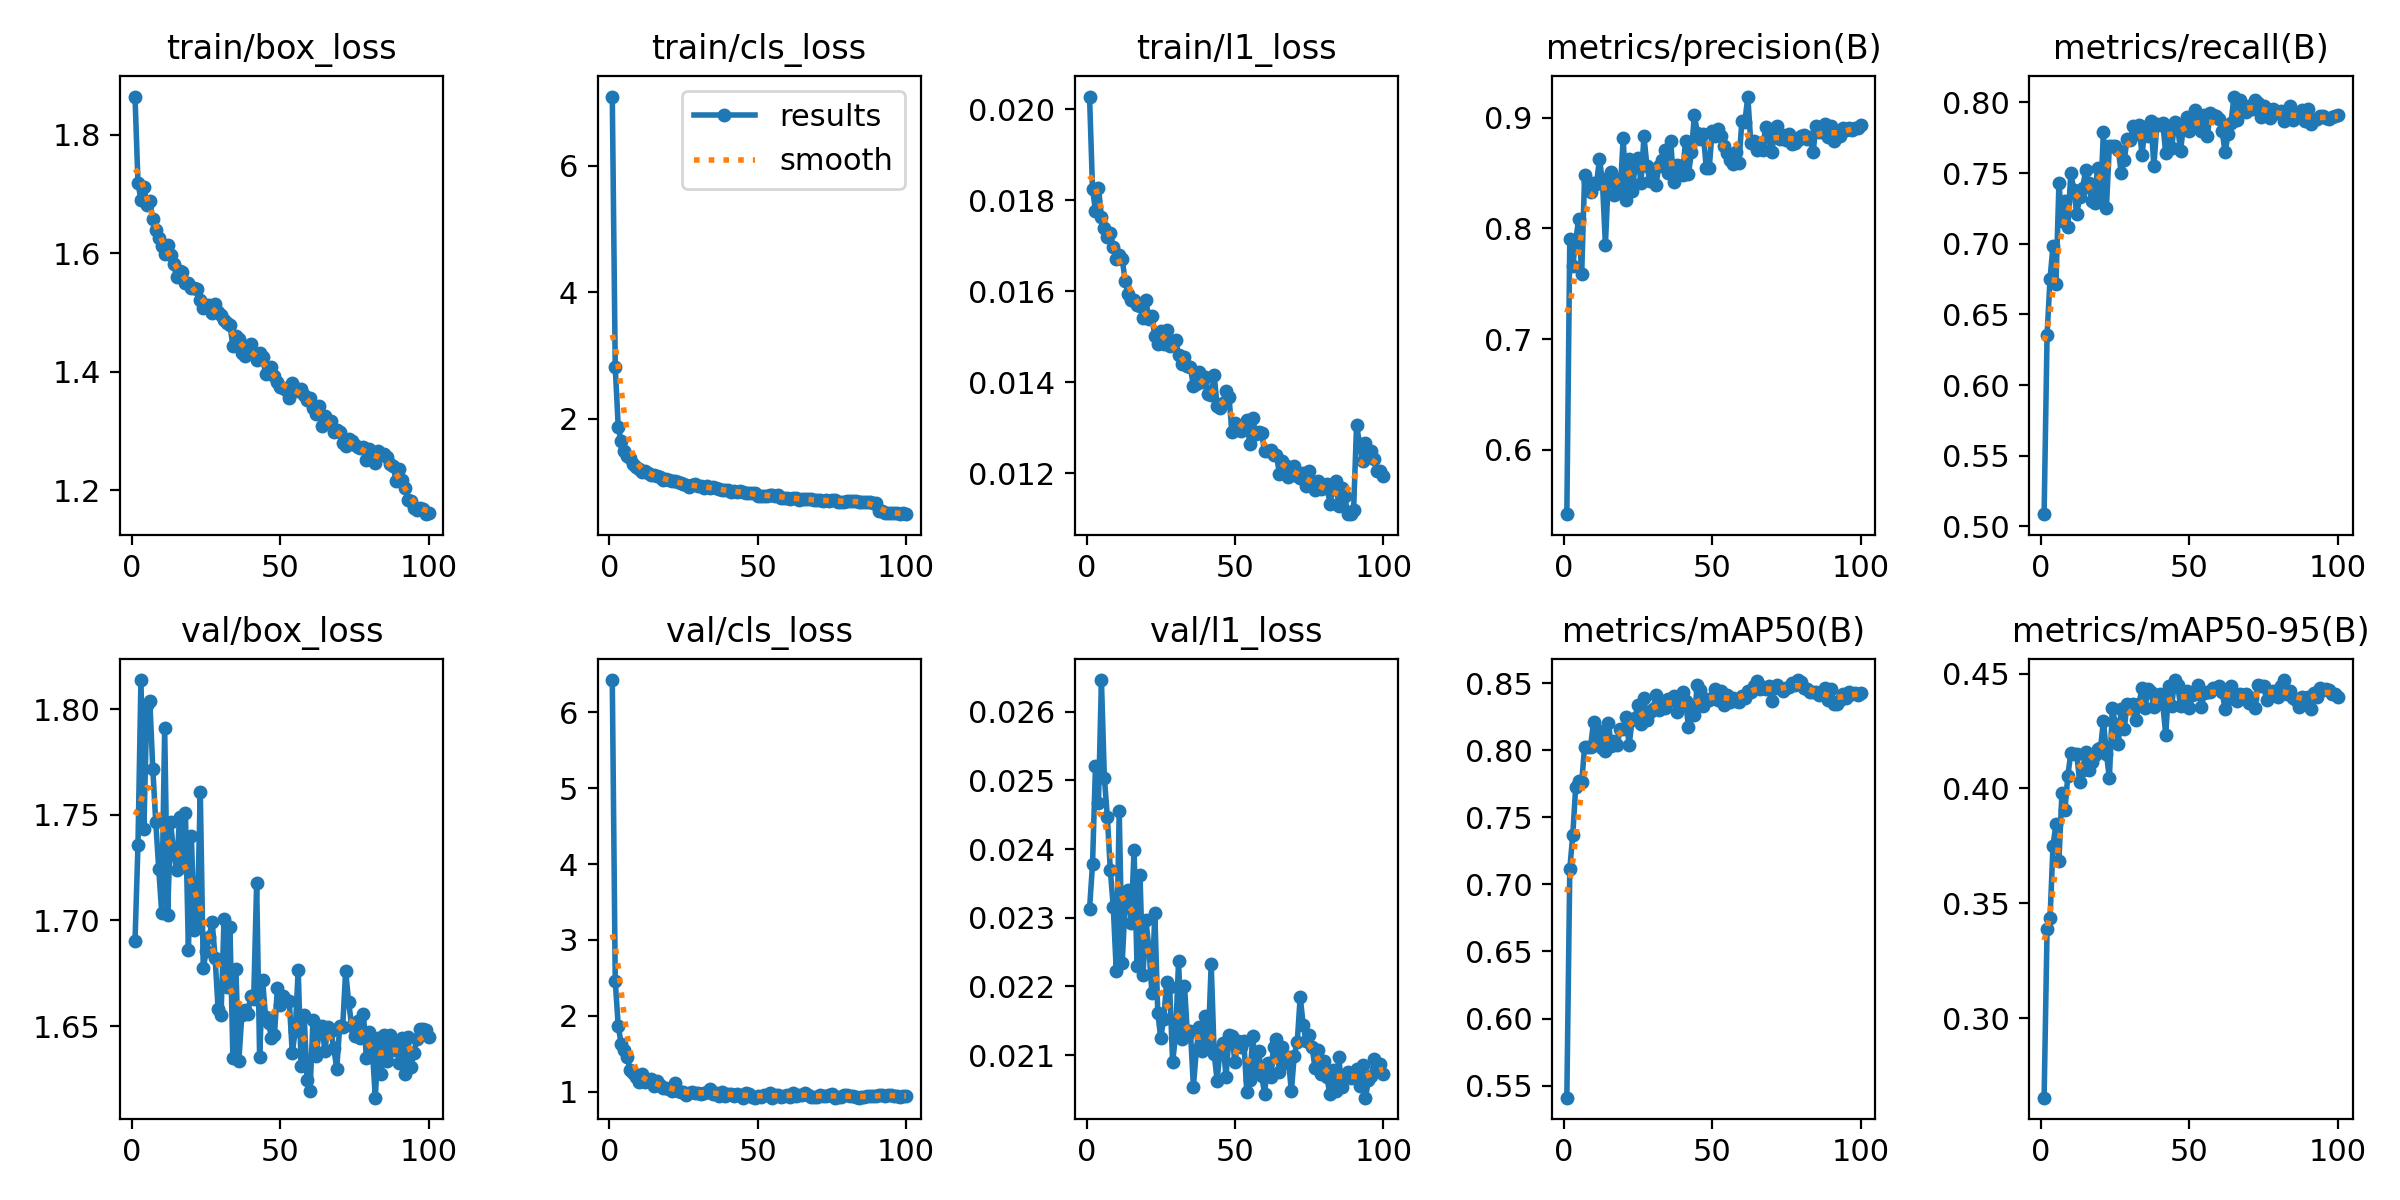

The data file committed next to this chart (first rows):
epoch, time, train/box_loss, train/cls_loss, train/l1_loss, metrics/precision(B), metrics/recall(B), metrics/mAP50(B), metrics/mAP50-95(B), val/box_loss, val/cls_loss, val/l1_loss, lr/pg0, lr/pg1, lr/pg2
1, 25.52, 1.865, 7.093, 0.02028, 0.5416, 0.5086, 0.541, 0.2654, 1.69, 6.422, 0.02313, 0.0002192, 0.0002192, 0.0002192
2, 46, 1.719, 2.813, 0.01825, 0.7907, 0.6355, 0.7117, 0.3387, 1.736, 2.459, 0.02378, 0.0004372, 0.0004372, 0.0004372
3, 66.54, 1.69, 1.873, 0.01777, 0.766, 0.6753, 0.7368, 0.3434, 1.814, 1.87, 0.02521, 0.0006507, 0.0006507, 0.0006507
4, 88.25, 1.712, 1.643, 0.01828, 0.7892, 0.6985, 0.7731, 0.3751, 1.743, 1.633, 0.02467, 0.0006472, 0.0006472, 0.0006472
5, 109.9, 1.682, 1.483, 0.01764, 0.8086, 0.6717, 0.7775, 0.3845, 1.802, 1.55, 0.02646, 0.0006406, 0.0006406, 0.0006406
6, 131, 1.688, 1.412, 0.01738, 0.7584, 0.7427, 0.7762, 0.3686, 1.804, 1.459, 0.02503, 0.000634, 0.000634, 0.000634
7, 151.4, 1.658, 1.376, 0.01719, 0.8484, 0.7161, 0.8027, 0.398, 1.772, 1.29, 0.02447, 0.0006274, 0.0006274, 0.0006274
8, 172, 1.64, 1.289, 0.01727, 0.842, 0.7302, 0.8027, 0.3904, 1.746, 1.254, 0.02369, 0.0006208, 0.0006208, 0.0006208
9, 192.5, 1.626, 1.244, 0.01698, 0.8327, 0.7122, 0.8027, 0.4055, 1.724, 1.192, 0.02315, 0.0006142, 0.0006142, 0.0006142
10, 213.2, 1.613, 1.21, 0.0167, 0.8409, 0.7499, 0.8213, 0.4155, 1.704, 1.136, 0.02223, 0.0006076, 0.0006076, 0.0006076
11, 234.2, 1.599, 1.163, 0.0168, 0.8404, 0.7383, 0.8081, 0.4148, 1.791, 1.229, 0.02456, 0.000601, 0.000601, 0.000601
12, 254.8, 1.615, 1.168, 0.01671, 0.8629, 0.7212, 0.8147, 0.4148, 1.702, 1.126, 0.02234, 0.0005944, 0.0005944, 0.0005944
13, 275.1, 1.598, 1.147, 0.01623, 0.8422, 0.733, 0.8022, 0.4029, 1.746, 1.144, 0.02321, 0.0005878, 0.0005878, 0.0005878
14, 295.7, 1.582, 1.106, 0.01593, 0.7854, 0.7398, 0.7999, 0.4079, 1.732, 1.168, 0.0234, 0.0005812, 0.0005812, 0.0005812
15, 315.9, 1.56, 1.109, 0.0158, 0.846, 0.752, 0.8206, 0.4158, 1.724, 1.08, 0.02293, 0.0005746, 0.0005746, 0.0005746
16, 337, 1.57, 1.098, 0.0158, 0.851, 0.7433, 0.8032, 0.4079, 1.749, 1.148, 0.02399, 0.000568, 0.000568, 0.000568
17, 358.2, 1.568, 1.081, 0.01569, 0.8306, 0.7299, 0.8067, 0.4113, 1.726, 1.093, 0.0223, 0.0005613, 0.0005613, 0.0005613
18, 379.5, 1.549, 1.025, 0.01568, 0.8447, 0.729, 0.8043, 0.4148, 1.751, 1.057, 0.02362, 0.0005547, 0.0005547, 0.0005547
19, 400.8, 1.551, 1.041, 0.01541, 0.833, 0.7534, 0.8161, 0.417, 1.686, 1.054, 0.02216, 0.0005481, 0.0005481, 0.0005481
20, 422, 1.541, 1.038, 0.0158, 0.882, 0.7316, 0.8156, 0.4174, 1.74, 1.042, 0.02296, 0.0005415, 0.0005415, 0.0005415
21, 442.7, 1.542, 1.012, 0.01539, 0.8257, 0.7794, 0.8247, 0.4295, 1.695, 1.011, 0.02256, 0.0005349, 0.0005349, 0.0005349
22, 463.9, 1.54, 1.013, 0.01545, 0.863, 0.7254, 0.804, 0.4152, 1.701, 1.111, 0.02191, 0.0005283, 0.0005283, 0.0005283
23, 485.3, 1.521, 1.004, 0.01501, 0.8336, 0.7693, 0.8225, 0.4044, 1.761, 1.016, 0.02307, 0.0005217, 0.0005217, 0.0005217
24, 506.4, 1.508, 0.9814, 0.01483, 0.8562, 0.7691, 0.8244, 0.4351, 1.677, 0.999, 0.02161, 0.0005151, 0.0005151, 0.0005151
25, 527.6, 1.512, 0.9742, 0.01512, 0.8641, 0.7691, 0.834, 0.4281, 1.685, 0.9977, 0.02125, 0.0005085, 0.0005085, 0.0005085
26, 548.6, 1.513, 0.9535, 0.01483, 0.8412, 0.7663, 0.8195, 0.4192, 1.692, 0.9629, 0.02153, 0.0005019, 0.0005019, 0.0005019
27, 569.5, 1.5, 0.919, 0.01515, 0.8833, 0.7501, 0.8389, 0.4346, 1.699, 0.9827, 0.02207, 0.0004953, 0.0004953, 0.0004953
28, 590.2, 1.515, 0.9529, 0.01479, 0.8563, 0.7593, 0.8226, 0.426, 1.682, 1.003, 0.02199, 0.0004887, 0.0004887, 0.0004887
29, 610.8, 1.501, 0.9626, 0.01484, 0.8431, 0.7743, 0.8284, 0.4369, 1.658, 0.9834, 0.0209, 0.0004821, 0.0004821, 0.0004821
30, 631.5, 1.496, 0.9335, 0.01492, 0.8527, 0.7731, 0.8306, 0.4348, 1.655, 0.9812, 0.02129, 0.0004755, 0.0004755, 0.0004755
31, 651.8, 1.488, 0.9309, 0.0146, 0.839, 0.7833, 0.8411, 0.4369, 1.7, 0.9769, 0.02237, 0.0004689, 0.0004689, 0.0004689
32, 672.4, 1.482, 0.8989, 0.01441, 0.8563, 0.7774, 0.8305, 0.4298, 1.669, 0.9854, 0.02124, 0.0004623, 0.0004623, 0.0004623
33, 693, 1.479, 0.9358, 0.01455, 0.8622, 0.7843, 0.8366, 0.437, 1.697, 0.9961, 0.02201, 0.0004557, 0.0004557, 0.0004557
34, 713.6, 1.443, 0.8976, 0.01435, 0.8711, 0.7625, 0.8316, 0.4438, 1.635, 1.036, 0.02129, 0.0004491, 0.0004491, 0.0004491
35, 734.1, 1.461, 0.9188, 0.01433, 0.8498, 0.7827, 0.8383, 0.4351, 1.677, 0.9677, 0.02135, 0.0004425, 0.0004425, 0.0004425
36, 754.9, 1.455, 0.9019, 0.01391, 0.8796, 0.7763, 0.8376, 0.4431, 1.634, 0.9852, 0.02054, 0.0004359, 0.0004359, 0.0004359
37, 775.4, 1.432, 0.8828, 0.01396, 0.8417, 0.7869, 0.8402, 0.442, 1.655, 0.9432, 0.02108, 0.0004293, 0.0004293, 0.0004293
38, 796, 1.427, 0.8754, 0.01423, 0.8576, 0.7549, 0.8287, 0.4354, 1.658, 1.003, 0.02141, 0.0004227, 0.0004227, 0.0004227
39, 816.6, 1.444, 0.8678, 0.01401, 0.8566, 0.7847, 0.8354, 0.438, 1.656, 0.9458, 0.02106, 0.0004161, 0.0004161, 0.0004161
40, 837.2, 1.448, 0.8666, 0.01412, 0.8481, 0.784, 0.8432, 0.441, 1.664, 0.9666, 0.02157, 0.0004095, 0.0004095, 0.0004095
41, 857.5, 1.43, 0.8451, 0.01375, 0.8793, 0.7852, 0.8369, 0.4366, 1.663, 0.9726, 0.02116, 0.0004029, 0.0004029, 0.0004029
42, 878.4, 1.42, 0.8566, 0.01373, 0.8491, 0.764, 0.8176, 0.4233, 1.718, 0.9526, 0.02233, 0.0003963, 0.0003963, 0.0003963
43, 898.9, 1.432, 0.8476, 0.01416, 0.8694, 0.7801, 0.8316, 0.4446, 1.635, 0.9738, 0.02102, 0.0003897, 0.0003897, 0.0003897
44, 919.5, 1.425, 0.8508, 0.01347, 0.9026, 0.7678, 0.8266, 0.436, 1.672, 0.9582, 0.02063, 0.0003831, 0.0003831, 0.0003831
45, 939.8, 1.397, 0.8364, 0.01343, 0.8861, 0.7863, 0.849, 0.4472, 1.654, 0.9261, 0.02109, 0.0003765, 0.0003765, 0.0003765
46, 960, 1.406, 0.8258, 0.01354, 0.8809, 0.7827, 0.845, 0.445, 1.652, 0.9877, 0.02118, 0.0003699, 0.0003699, 0.0003699
47, 980.5, 1.409, 0.8305, 0.01381, 0.8857, 0.7659, 0.8333, 0.4359, 1.645, 0.976, 0.02068, 0.0003632, 0.0003632, 0.0003632
48, 1001, 1.394, 0.8338, 0.01367, 0.8548, 0.7842, 0.8381, 0.4375, 1.646, 0.934, 0.02129, 0.0003566, 0.0003566, 0.0003566
49, 1021, 1.383, 0.8187, 0.01291, 0.8548, 0.7896, 0.8377, 0.4426, 1.668, 0.9246, 0.02128, 0.00035, 0.00035, 0.00035
50, 1042, 1.374, 0.771, 0.01311, 0.8884, 0.7799, 0.8391, 0.435, 1.66, 0.9407, 0.0209, 0.0003434, 0.0003434, 0.0003434
51, 1062, 1.373, 0.7847, 0.01297, 0.8838, 0.7858, 0.8456, 0.4407, 1.664, 0.9354, 0.0212, 0.0003368, 0.0003368, 0.0003368
52, 1082, 1.37, 0.7769, 0.01292, 0.8904, 0.7944, 0.8375, 0.441, 1.662, 0.9633, 0.02112, 0.0003302, 0.0003302, 0.0003302
53, 1103, 1.355, 0.7762, 0.01299, 0.8833, 0.7838, 0.8446, 0.4451, 1.662, 0.9569, 0.0212, 0.0003236, 0.0003236, 0.0003236
54, 1123, 1.381, 0.7975, 0.01317, 0.8743, 0.78, 0.8339, 0.4357, 1.637, 0.9853, 0.02046, 0.000317, 0.000317, 0.000317
55, 1144, 1.373, 0.7996, 0.01265, 0.8685, 0.7914, 0.8416, 0.4414, 1.648, 0.924, 0.02064, 0.0003104, 0.0003104, 0.0003104
56, 1164, 1.367, 0.7806, 0.01322, 0.8624, 0.7761, 0.8359, 0.4421, 1.676, 0.9541, 0.02128, 0.0003038, 0.0003038, 0.0003038
57, 1185, 1.371, 0.7874, 0.01286, 0.8582, 0.7928, 0.8394, 0.442, 1.631, 0.962, 0.02078, 0.0002972, 0.0002972, 0.0002972
58, 1206, 1.362, 0.7535, 0.01291, 0.8693, 0.791, 0.8372, 0.4438, 1.655, 0.9268, 0.02106, 0.0002906, 0.0002906, 0.0002906
59, 1226, 1.352, 0.7539, 0.01288, 0.859, 0.7901, 0.8362, 0.4438, 1.625, 0.9468, 0.0207, 0.000284, 0.000284, 0.000284
60, 1247, 1.357, 0.7525, 0.01248, 0.8971, 0.7885, 0.8409, 0.4445, 1.62, 0.9624, 0.02044, 0.0002774, 0.0002774, 0.0002774
... 40 more rows
